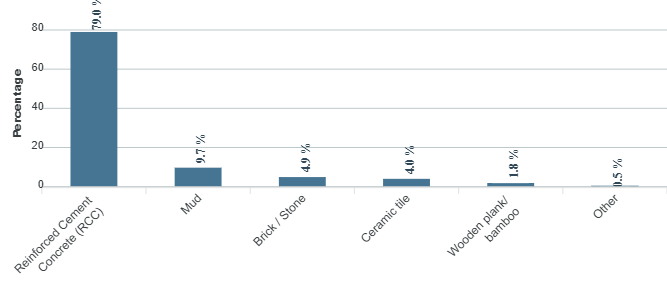

The data file committed next to this chart (first rows):
category, series-0
Reinforced Cement Concrete (RCC), 79
Mud, 9.7
Brick / Stone, 4.9
Ceramic tile, 4
Wooden plank/ bamboo, 1.8
Other, 0.5
